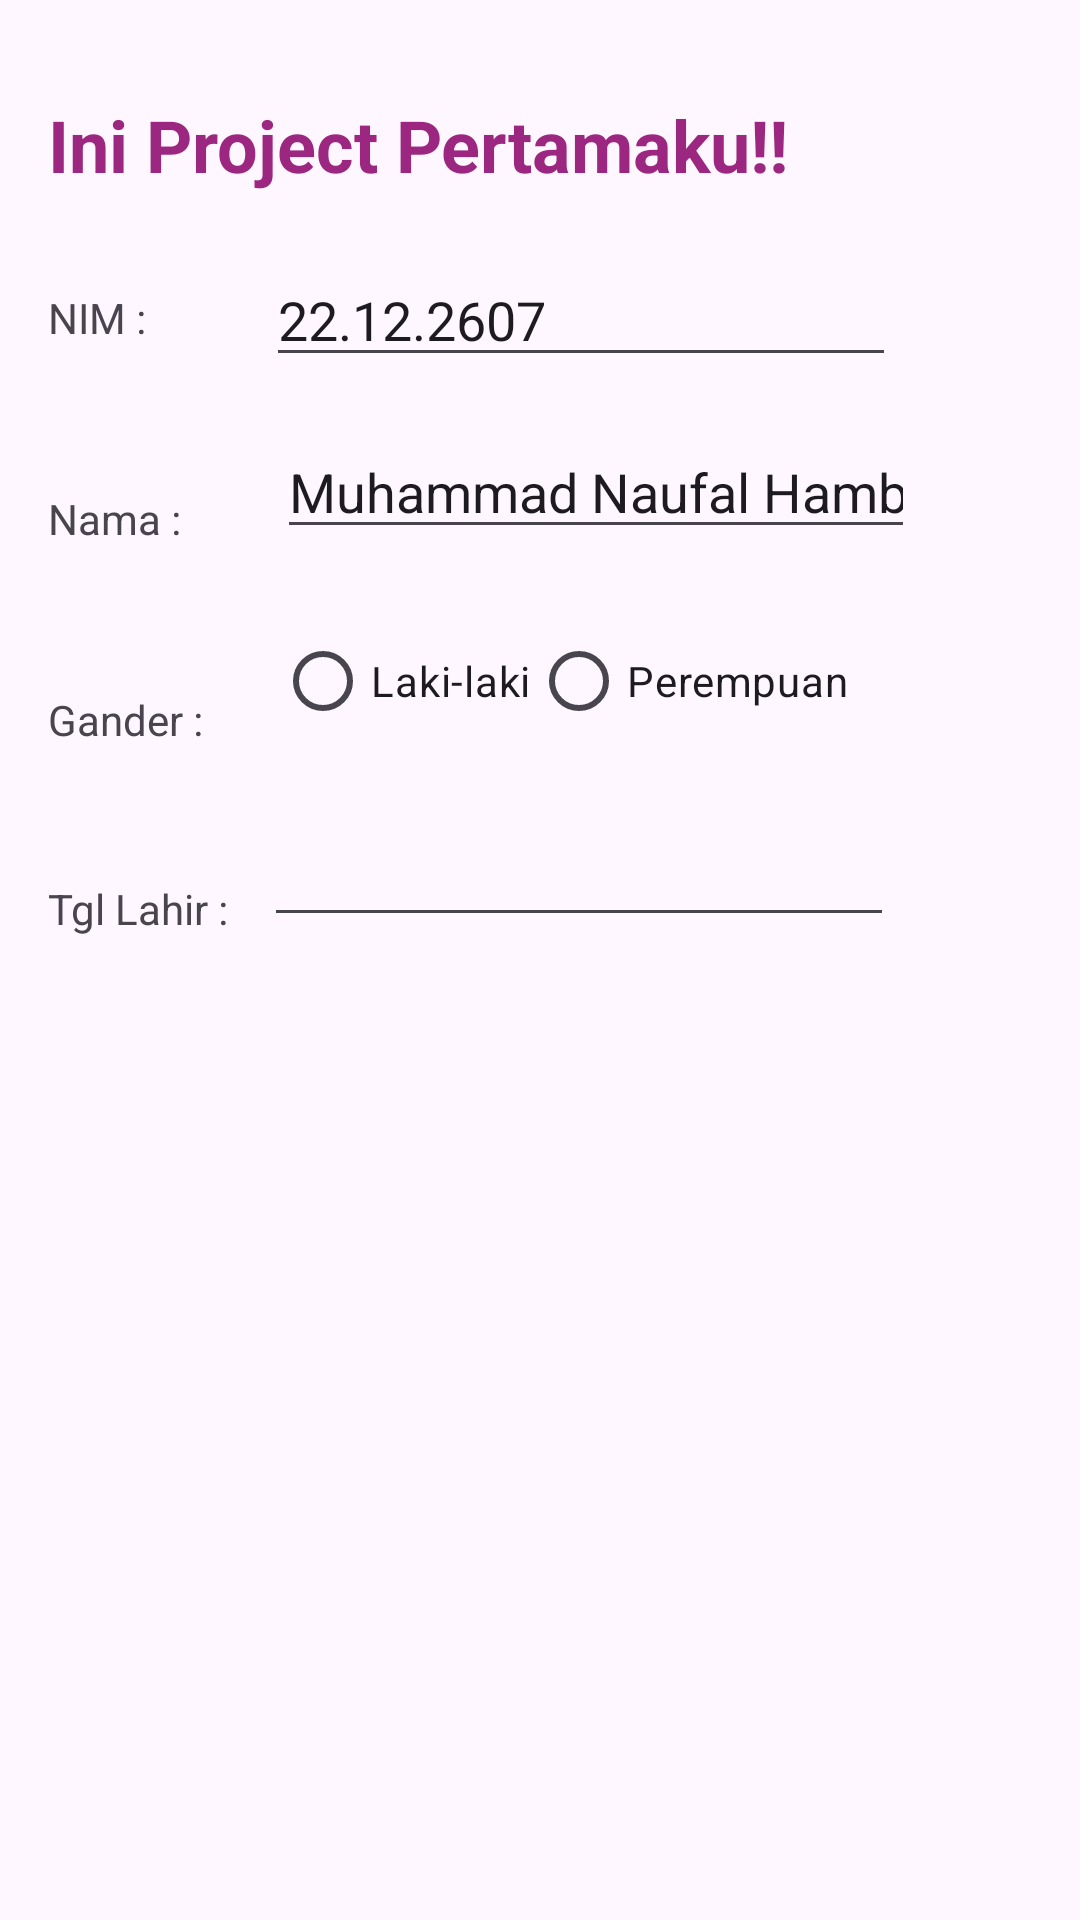

This screen was rendered from an Android layout file. Write that file and the resources it references.
<!-- AndroidManifest.xml: application theme Theme.ProjectBP2607 -->
<!-- res/layout/activity_main.xml -->
<?xml version="1.0" encoding="utf-8"?>
<androidx.constraintlayout.widget.ConstraintLayout xmlns:android="http://schemas.android.com/apk/res/android"
    xmlns:app="http://schemas.android.com/apk/res-auto"
    xmlns:tools="http://schemas.android.com/tools"
    android:layout_width="match_parent"
    android:layout_height="match_parent"
    tools:context=".MainActivity">



    <TextView
        android:id="@+id/textView2"
        android:layout_width="wrap_content"
        android:layout_height="wrap_content"
        android:layout_marginStart="16dp"
        android:layout_marginTop="48dp"
        android:text="Nama :"
        app:layout_constraintStart_toStartOf="parent"
        app:layout_constraintTop_toBottomOf="@+id/textView" />

    <TextView
        android:id="@+id/textView7"
        android:layout_width="0dp"
        android:layout_height="wrap_content"
        android:layout_marginStart="16dp"
        android:layout_marginTop="32dp"
        android:layout_marginEnd="16dp"
        android:text="Ini Project Pertamaku!!"
        android:textColor="#9c2780"
        android:textSize="24sp"
        android:textStyle="bold"
        app:layout_constraintBottom_toBottomOf="parent"
        app:layout_constraintEnd_toEndOf="parent"
        app:layout_constraintHorizontal_bias="0.396"
        app:layout_constraintStart_toStartOf="parent"
        app:layout_constraintTop_toTopOf="parent"
        app:layout_constraintVertical_bias="0.0" />

    <TextView
        android:id="@+id/textView"
        android:layout_width="0dp"
        android:layout_height="wrap_content"
        android:layout_marginStart="16dp"
        android:layout_marginTop="32dp"
        android:text="NIM :"
        app:layout_constraintStart_toStartOf="parent"
        app:layout_constraintTop_toBottomOf="@+id/textView7" />

    <EditText
        android:id="@+id/editTextText"
        android:layout_width="wrap_content"
        android:layout_height="wrap_content"
        android:layout_marginStart="40dp"
        android:layout_marginTop="20dp"
        android:ems="10"
        android:inputType="text"
        android:text="22.12.2607"
        app:layout_constraintStart_toEndOf="@+id/textView"
        app:layout_constraintTop_toBottomOf="@+id/textView7" />

    <EditText
        android:id="@+id/editTextText2"
        android:layout_width="0dp"
        android:layout_height="wrap_content"
        android:layout_marginStart="32dp"
        android:layout_marginTop="16dp"
        android:layout_marginEnd="55dp"
        android:ems="10"
        android:inputType="text"
        android:text="Muhammad Naufal Hambali"
        app:layout_constraintEnd_toEndOf="parent"
        app:layout_constraintHorizontal_bias="0.0"
        app:layout_constraintStart_toEndOf="@+id/textView2"
        app:layout_constraintTop_toBottomOf="@+id/editTextText" />

    <TextView
        android:id="@+id/textView6"
        android:layout_width="wrap_content"
        android:layout_height="wrap_content"
        android:layout_marginStart="16dp"
        android:layout_marginTop="48dp"
        android:text="Gander :"
        app:layout_constraintStart_toStartOf="parent"
        app:layout_constraintTop_toBottomOf="@+id/textView2" />

    <RadioGroup
        android:id="@+id/radioGroup"
        android:layout_width="wrap_content"
        android:layout_height="wrap_content"
        tools:ignore="MissingConstraints"
        android:orientation="horizontal"
        android:layout_marginStart="24dp"
        android:layout_marginTop="20dp"
        app:layout_constraintStart_toEndOf="@+id/textView6"
        app:layout_constraintTop_toBottomOf="@+id/editTextText2">

    <RadioButton
        android:id="@+id/radioButton"
        android:layout_width="wrap_content"
        android:layout_height="wrap_content"
        android:text="Laki-laki" />


    <RadioButton
        android:id="@+id/radioButton2"
        android:layout_width="wrap_content"
        android:layout_height="wrap_content"
        android:text="Perempuan"
        app:layout_constraintStart_toEndOf="@+id/radioButton"
        app:layout_constraintTop_toBottomOf="@+id/editTextText2" />

    </RadioGroup>

    <TextView
        android:id="@+id/textView9"
        android:layout_width="wrap_content"
        android:layout_height="wrap_content"
        android:layout_marginStart="16dp"
        android:layout_marginTop="44dp"
        android:text="Tgl Lahir :"
        app:layout_constraintStart_toStartOf="parent"
        app:layout_constraintTop_toBottomOf="@+id/textView6" />

    <EditText
        android:id="@+id/editTextDate"
        android:layout_width="wrap_content"
        android:layout_height="wrap_content"
        android:layout_marginStart="12dp"
        android:layout_marginTop="20dp"
        android:ems="10"
        android:inputType="date"
        app:layout_constraintStart_toEndOf="@+id/textView9"
        app:layout_constraintTop_toBottomOf="@+id/radioGroup" />

</androidx.constraintlayout.widget.ConstraintLayout>
<!-- resources referenced by this layout -->
<resources>
  <style name="Theme.ProjectBP2607" parent="Base.Theme.ProjectBP2607" />
  <style name="Base.Theme.ProjectBP2607" parent="Theme.Material3.DayNight.NoActionBar">
          
          
      </style>
</resources>
